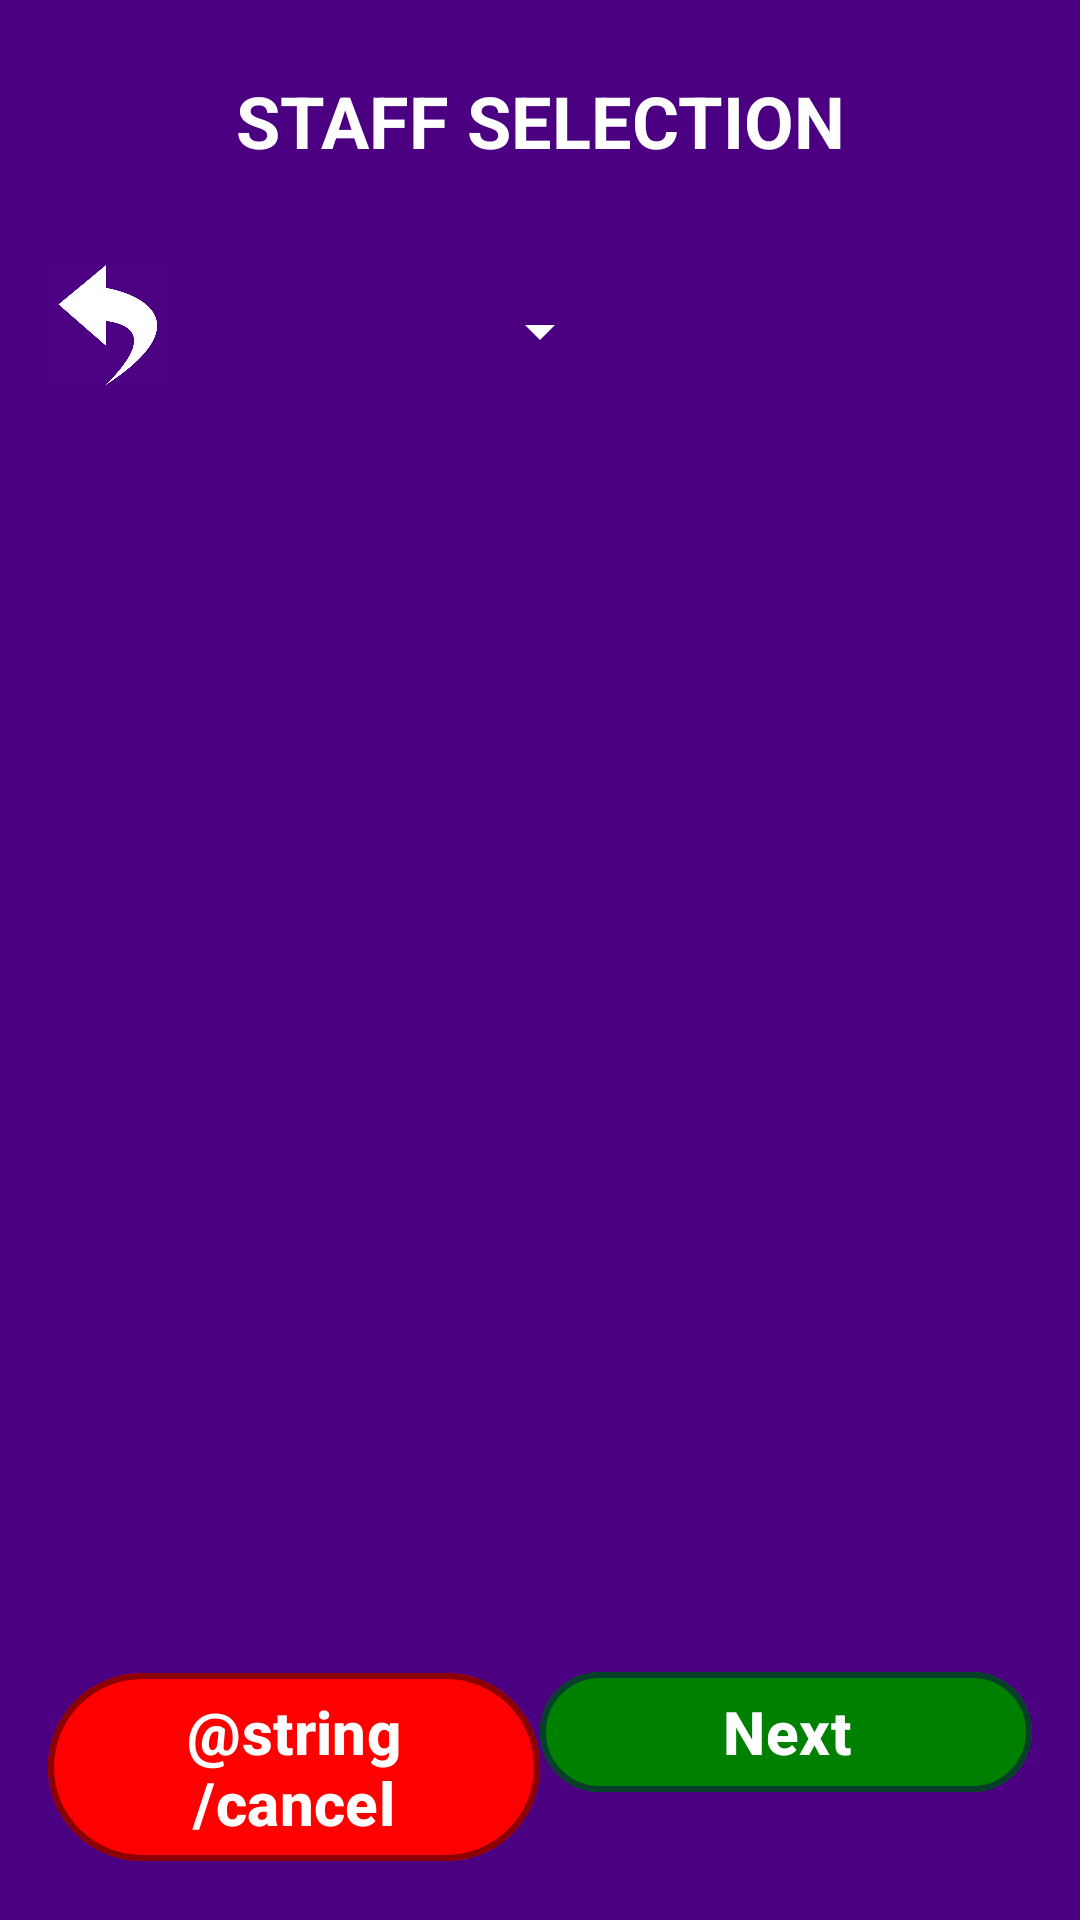

The Android layout XML behind this screen, and the referenced resources:
<!-- AndroidManifest.xml: application theme Theme.Timetabler -->
<!-- res/layout/activity_staff_selection.xml -->
<?xml version="1.0" encoding="utf-8"?>
<LinearLayout
    xmlns:android="http://schemas.android.com/apk/res/android"
    xmlns:app="http://schemas.android.com/apk/res-auto"
    xmlns:tools="http://schemas.android.com/tools"
    android:layout_width="match_parent"
    android:layout_height="match_parent"
    android:orientation="vertical"
    android:background="@color/purple"
    android:padding="16dp"
    tools:context=".MainActivity">

    <RelativeLayout
        android:id="@+id/loadingOverlay"
        android:layout_width="match_parent"
        android:layout_height="match_parent"
        android:visibility="gone"
        android:background="@color/purple"> 

        <ProgressBar
            android:layout_width="wrap_content"
            android:layout_height="wrap_content"
            android:layout_centerInParent="true" />
    </RelativeLayout>

    <RelativeLayout
        android:layout_width="match_parent"
        android:layout_height="wrap_content"
        android:padding="8dp">

        <TextView
            android:id="@+id/title"
            android:layout_width="wrap_content"
            android:layout_height="wrap_content"
            android:text="STAFF SELECTION"
            android:textColor="#FFFFFF"
            android:textSize="24sp"
            android:textStyle="bold"
            android:gravity="center"
            android:layout_centerHorizontal="true"
            />


    </RelativeLayout>

    <RelativeLayout
        android:layout_width="match_parent"
        android:layout_height="wrap_content"
        android:layout_marginTop="16dp"
        android:layout_gravity="center_vertical"
        android:gravity="center">

        
        <ImageView
            android:id="@+id/backBtn"
            android:layout_width="40dp"
            android:layout_height="40dp"
            android:layout_alignParentStart="true"
            android:layout_marginStart="0dp"
            android:layout_marginTop="8dp"
            android:layout_marginEnd="8dp"
            android:layout_marginBottom="8dp"
            android:src="@drawable/back_arrow" />


        <Spinner
            android:id="@+id/staffViewSpinner"
            android:layout_width="wrap_content"
            android:layout_height="60dp"
            android:layout_centerInParent="true"
            android:backgroundTint="@color/white"
            android:contentDescription="Category selector spinner"
            android:gravity="center"
            android:padding="8dp"
            android:textAlignment="center" />

        <ImageView
            android:layout_width="40dp"
            android:layout_height="40dp"
            android:layout_alignParentEnd="true"
            android:layout_margin="8dp" />


    </RelativeLayout>

    <ScrollView
        android:layout_width="match_parent"
        android:layout_height="0dp"
        android:layout_weight="1">

        <GridLayout
            android:id="@+id/gridLayout"
            android:layout_width="match_parent"
            android:layout_height="wrap_content"
            android:columnCount="2"
            android:padding="16dp"
            android:orientation="horizontal"
            android:contentDescription="Staff selection options grid">
        </GridLayout>

    </ScrollView>
    <LinearLayout
        android:layout_width="match_parent"
        android:layout_height="wrap_content"
        android:orientation="horizontal"
        android:layout_marginTop="16dp">

        <com.google.android.material.button.MaterialButton
            android:id="@+id/StaffSelectCancel"
            android:layout_width="0dp"
            android:layout_height="wrap_content"
            android:layout_weight="1"
            android:text="@string/cancel"
            android:textColor="@color/white"
            android:textSize="20sp"
            android:textStyle="bold"
            app:strokeColor="@color/darkRed"
            app:strokeWidth="2dp"
            app:backgroundTint="@color/red" />

        <com.google.android.material.button.MaterialButton
            android:id="@+id/StaffSelectConfirm"
            android:layout_width="0dp"
            android:layout_height="wrap_content"
            android:layout_weight="1"
            android:text="Next"
            android:textColor="@color/white"
            android:textSize="20sp"
            android:textStyle="bold"
            app:strokeColor="@color/darkGreen"
            app:backgroundTint="@color/green"
            app:strokeWidth="2dp" />
    </LinearLayout>

</LinearLayout>
<!-- resources referenced by this layout -->
<resources>
  <color name="darkGreen">#06402B</color>
  <color name="darkRed"> #8B0000</color>
  <color name="green"> #008000</color>
  <color name="purple">#4B0082</color>
  <color name="red"> #FF0000</color>
  <color name="white">#FFFFFFFF</color>
  <!-- drawable back_arrow: png bitmap (drawable, 7927 bytes) -->
  <style name="Theme.Timetabler" parent="Base.Theme.Timetabler" />
  <style name="Base.Theme.Timetabler" parent="Theme.Material3.DayNight.NoActionBar">
          
          
      </style>
</resources>
